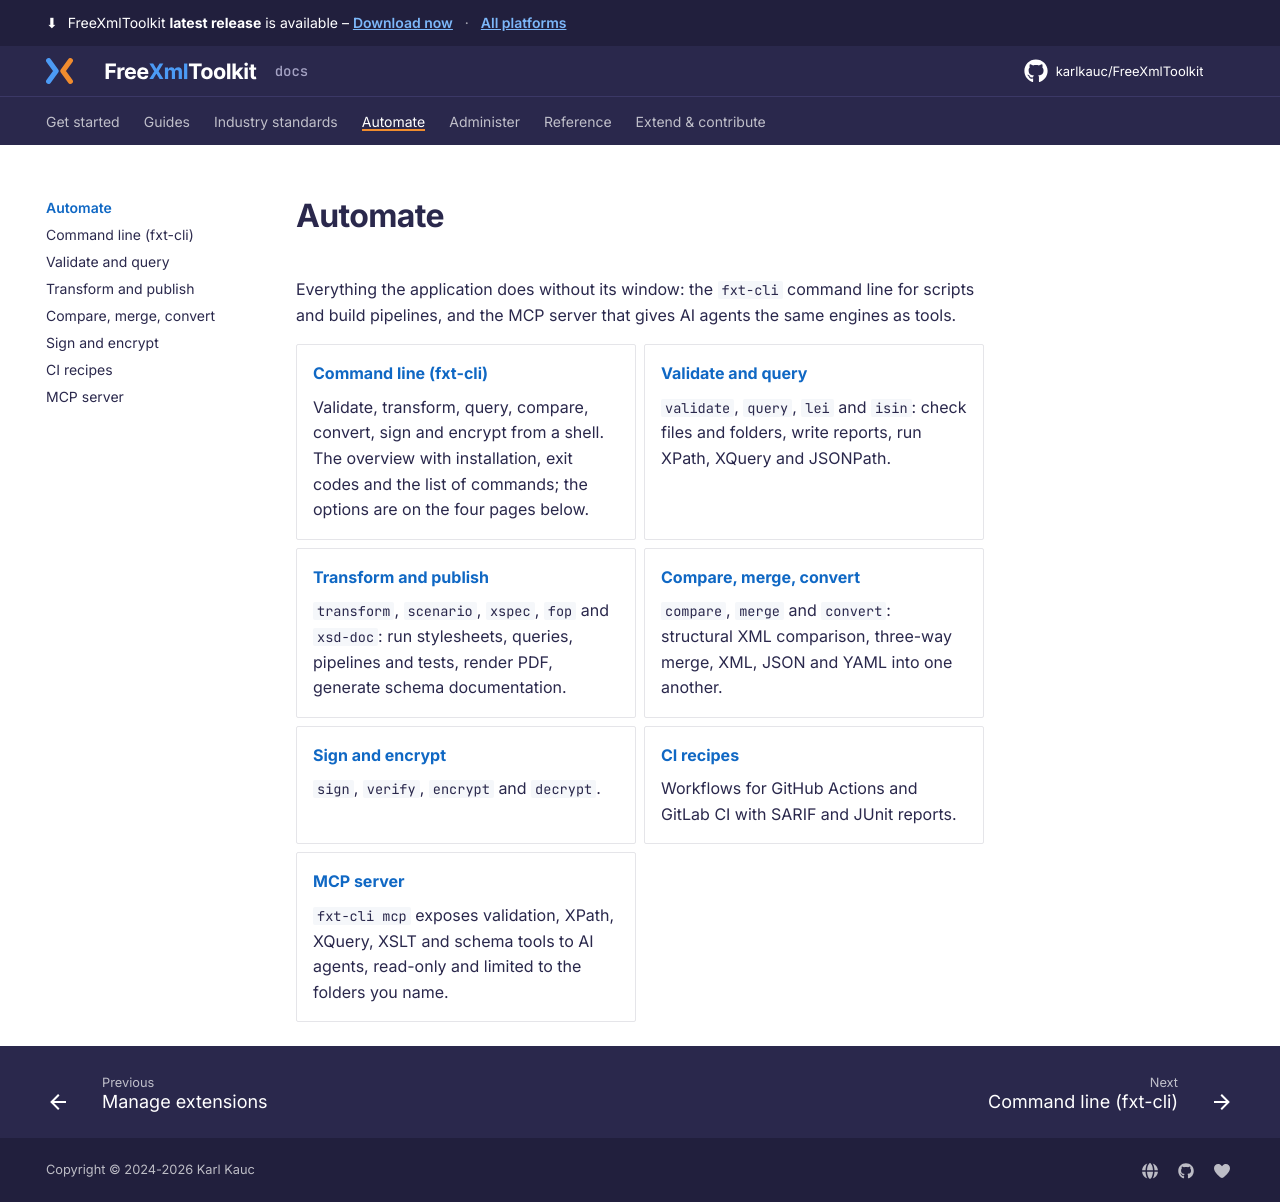

repository: karlkauc/FreeXmlToolkit · page: automate/index.html · generator: mkdocs

# Automate

Everything the application does without its window: the `fxt-cli` command line for scripts and
build pipelines, and the MCP server that gives AI agents the same engines as tools.

<div class="grid cards" markdown>

-   **[Command line (fxt-cli)](command-line.md)**

    Validate, transform, query, compare, convert, sign and encrypt from a shell. The overview with
    installation, exit codes and the list of commands; the options are on the four pages below.

-   **[Validate and query](cli-validate.md)**

    `validate`, `query`, `lei` and `isin`: check files and folders, write reports, run XPath,
    XQuery and JSONPath.

-   **[Transform and publish](cli-transform.md)**

    `transform`, `scenario`, `xspec`, `fop` and `xsd-doc`: run stylesheets, queries, pipelines and
    tests, render PDF, generate schema documentation.

-   **[Compare, merge, convert](cli-compare.md)**

    `compare`, `merge` and `convert`: structural XML comparison, three-way merge, XML, JSON and YAML
    into one another.

-   **[Sign and encrypt](cli-sign.md)**

    `sign`, `verify`, `encrypt` and `decrypt`.

-   **[CI recipes](ci-recipes.md)**

    Workflows for GitHub Actions and GitLab CI with SARIF and JUnit reports.

-   **[MCP server](mcp-server.md)**

    `fxt-cli mcp` exposes validation, XPath, XQuery, XSLT and schema tools to AI agents, read-only
    and limited to the folders you name.

</div>
